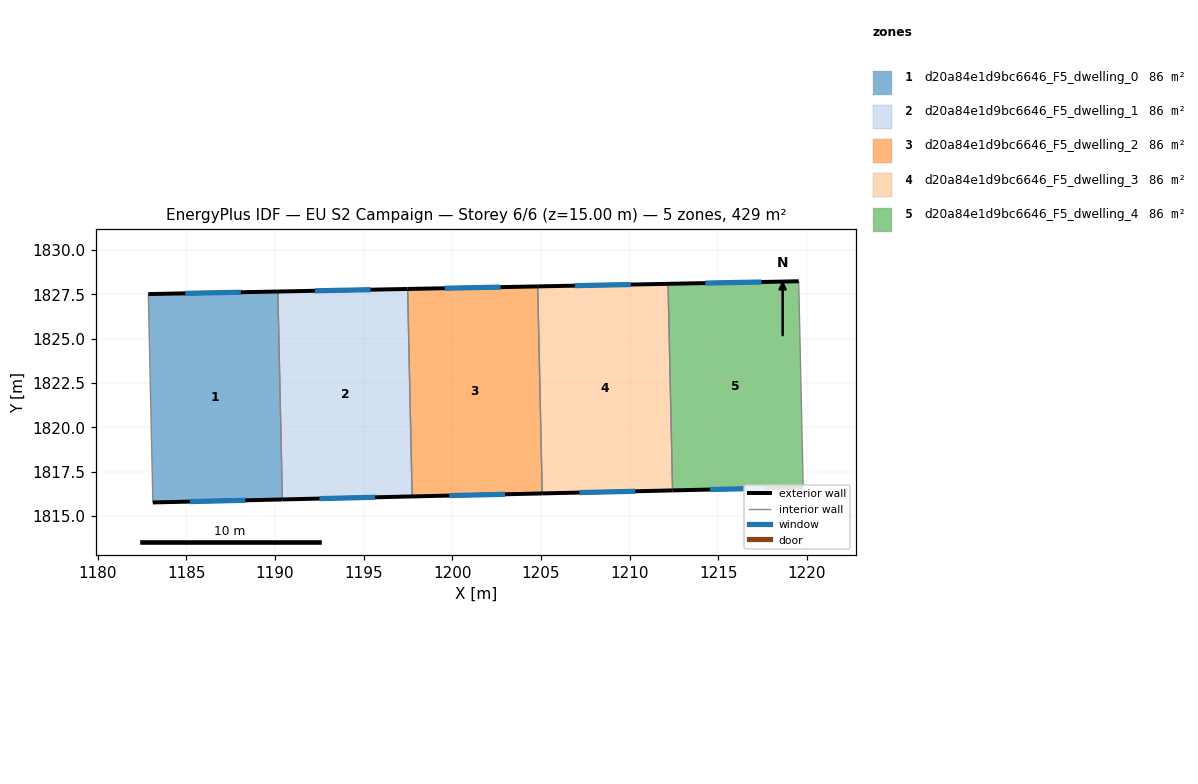
=== STOREY PLAN SPEC (per zone: floor XY polygon, exterior-wall plan segments, windows/doors) ===
zone 1: d20a84e1d9bc6646_F5_dwelling_0  (85.8 m²)
  floor: (1190.16, 1827.66) (1190.41, 1815.94) (1183.11, 1815.77) (1182.85, 1827.52)
  exterior wall: (1190.16, 1827.66) – (1182.85, 1827.52)  [7.3 m]
    window: (1188.07, 1827.62) – (1184.94, 1827.56)  [4.0 m²]
  exterior wall: (1183.11, 1815.77) – (1190.41, 1815.94)  [7.3 m]
    window: (1185.20, 1815.82) – (1188.33, 1815.89)  [4.0 m²]
  interior walls: 2
zone 2: d20a84e1d9bc6646_F5_dwelling_1  (85.8 m²)
  floor: (1197.48, 1827.81) (1197.73, 1816.11) (1190.41, 1815.94) (1190.16, 1827.66)
  exterior wall: (1197.48, 1827.81) – (1190.16, 1827.66)  [7.3 m]
    window: (1195.39, 1827.77) – (1192.25, 1827.71)  [4.0 m²]
  exterior wall: (1190.41, 1815.94) – (1197.73, 1816.11)  [7.3 m]
    window: (1192.51, 1815.98) – (1195.64, 1816.06)  [4.0 m²]
  interior walls: 2
zone 3: d20a84e1d9bc6646_F5_dwelling_2  (85.8 m²)
  floor: (1204.82, 1827.95) (1205.07, 1816.28) (1197.73, 1816.11) (1197.48, 1827.81)
  exterior wall: (1204.82, 1827.95) – (1197.48, 1827.81)  [7.3 m]
    window: (1202.72, 1827.91) – (1199.58, 1827.85)  [4.0 m²]
  exterior wall: (1197.73, 1816.11) – (1205.07, 1816.28)  [7.3 m]
    window: (1199.83, 1816.15) – (1202.97, 1816.23)  [4.0 m²]
  interior walls: 2
zone 4: d20a84e1d9bc6646_F5_dwelling_3  (85.8 m²)
  floor: (1212.17, 1828.10) (1212.42, 1816.45) (1205.07, 1816.28) (1204.82, 1827.95)
  exterior wall: (1212.17, 1828.10) – (1204.82, 1827.95)  [7.4 m]
    window: (1210.07, 1828.06) – (1206.92, 1827.99)  [4.1 m²]
  exterior wall: (1205.07, 1816.28) – (1212.42, 1816.45)  [7.4 m]
    window: (1207.17, 1816.32) – (1210.32, 1816.40)  [4.1 m²]
  interior walls: 2
zone 5: d20a84e1d9bc6646_F5_dwelling_4  (85.8 m²)
  floor: (1219.54, 1828.24) (1219.79, 1816.62) (1212.42, 1816.45) (1212.17, 1828.10)
  exterior wall: (1219.54, 1828.24) – (1212.17, 1828.10)  [7.4 m]
    window: (1217.43, 1828.20) – (1214.27, 1828.14)  [4.1 m²]
  exterior wall: (1212.42, 1816.45) – (1219.79, 1816.62)  [7.4 m]
    window: (1214.53, 1816.49) – (1217.68, 1816.57)  [4.1 m²]
  interior walls: 2

=== DERIVED (storey summary) ===
Building: EU S2 Campaign
Storey: 6 of 6  (floor level z = 15.00 m)
Storey gross floor area: 429.0 m²
Zones on this storey: 5
  - d20a84e1d9bc6646_F5_dwelling_0: floor 85.8 m²; exterior wall 14.6 m (43.8 m²); 2 window(s) 8.1 m²; WWR 18.4%
  - d20a84e1d9bc6646_F5_dwelling_1: floor 85.8 m²; exterior wall 14.6 m (43.9 m²); 2 window(s) 8.1 m²; WWR 18.4%
  - d20a84e1d9bc6646_F5_dwelling_2: floor 85.8 m²; exterior wall 14.7 m (44.0 m²); 2 window(s) 8.1 m²; WWR 18.4%
  - d20a84e1d9bc6646_F5_dwelling_3: floor 85.8 m²; exterior wall 14.7 m (44.1 m²); 2 window(s) 8.1 m²; WWR 18.4%
  - d20a84e1d9bc6646_F5_dwelling_4: floor 85.8 m²; exterior wall 14.7 m (44.2 m²); 2 window(s) 8.1 m²; WWR 18.4%
Zone adjacency (shared interzone walls):
  - d20a84e1d9bc6646_F5_dwelling_0 ↔ d20a84e1d9bc6646_F5_dwelling_1
  - d20a84e1d9bc6646_F5_dwelling_1 ↔ d20a84e1d9bc6646_F5_dwelling_2
  - d20a84e1d9bc6646_F5_dwelling_2 ↔ d20a84e1d9bc6646_F5_dwelling_3
  - d20a84e1d9bc6646_F5_dwelling_3 ↔ d20a84e1d9bc6646_F5_dwelling_4